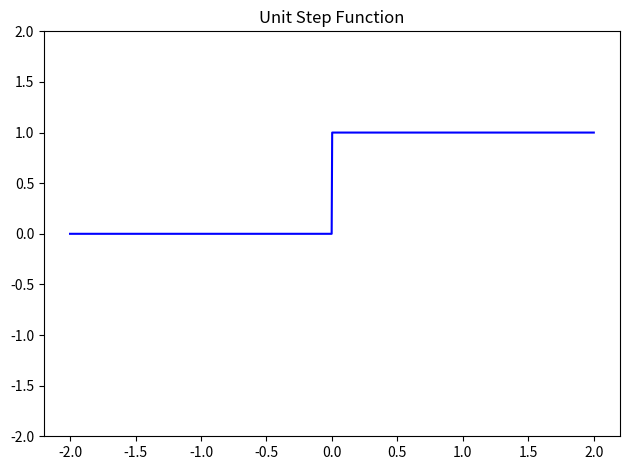

Write the Python code that produced this figure.
import numpy as np #numpy 1.19.4 does'nt work with pycharm 3.9 so i'm using 1.19.3
import matplotlib.pyplot as plt

def unitstep_func(t):
    """Unit step function"""
    return  1 * (t >= 0)

t = np.linspace(-2,2,1000)
plt.plot(t,unitstep_func(t),'-b')
plt.ylim((-2,2))
plt.title("Unit Step Function")
plt.tight_layout()
plt.show()
